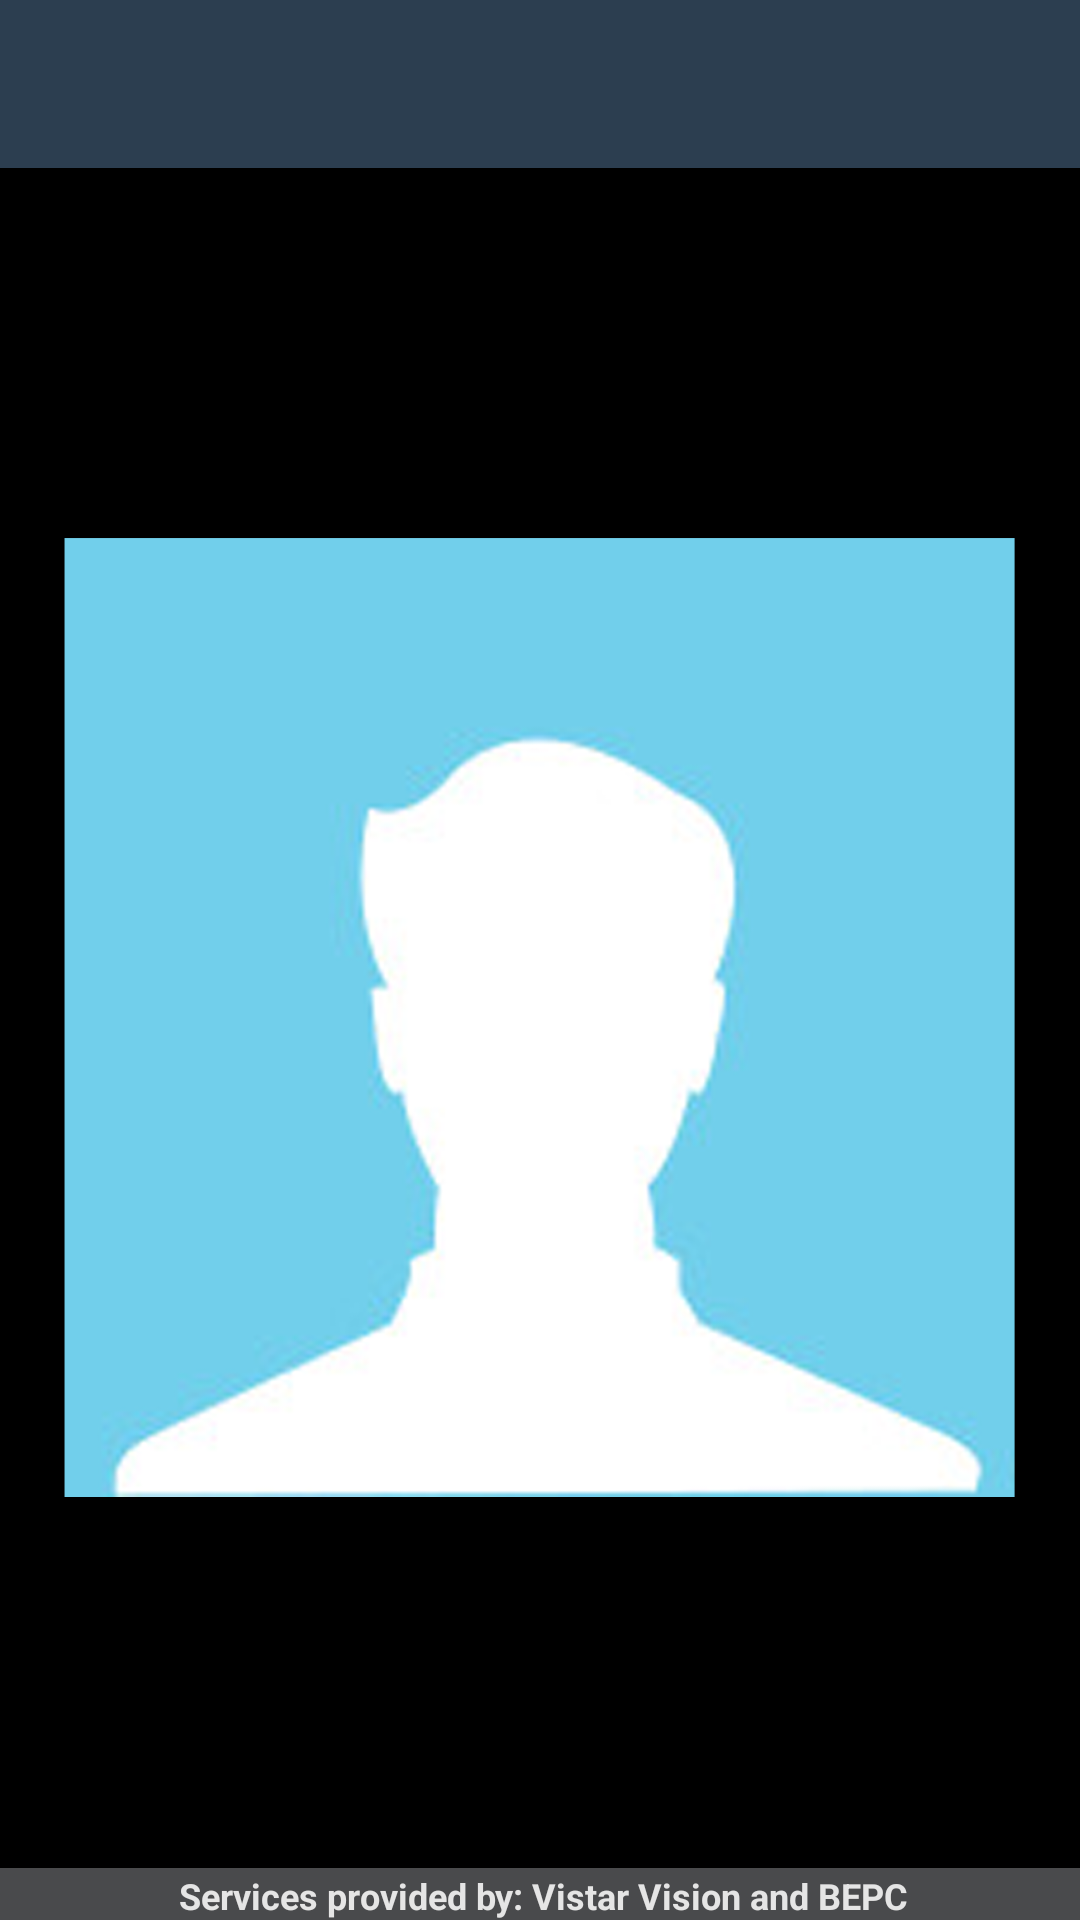

This screen was rendered from an Android layout file. Write that file and the resources it references.
<!-- AndroidManifest.xml: application theme AppTheme -->
<!-- res/layout/activity_view_profile.xml -->
<?xml version="1.0" encoding="utf-8"?>
<RelativeLayout xmlns:android="http://schemas.android.com/apk/res/android"
    xmlns:app="http://schemas.android.com/apk/res-auto"
    android:layout_width="match_parent"
    android:layout_height="wrap_content"
    android:background="#000"
    android:gravity="center">

    <com.google.android.material.appbar.AppBarLayout
        android:id="@+id/appbar_gd"
        android:layout_width="match_parent"
        android:layout_height="wrap_content"
        android:theme="@style/ThemeOverlay.AppCompat.Dark.ActionBar">

        <androidx.appcompat.widget.Toolbar
            android:id="@+id/toolbar_gd"
            android:layout_width="match_parent"
            android:layout_height="?attr/actionBarSize"
            android:background="?attr/colorPrimary"
            app:layout_scrollFlags="scroll|enterAlways"
            app:popupTheme="@style/AppTheme" />
    </com.google.android.material.appbar.AppBarLayout>
    <include
        android:id="@+id/footer"
        layout="@layout/footer"
        android:layout_width="fill_parent"
        android:layout_height="wrap_content"
        android:layout_alignParentBottom="true"/>
    <LinearLayout
        android:layout_width="match_parent"
        android:layout_height="match_parent"
        android:orientation="vertical"
        android:layout_below="@+id/appbar_gd"
        android:gravity="center_vertical|center_horizontal"
        android:layout_above="@+id/ll_btn">
    <ImageView
        android:id="@+id/imgview"
        android:layout_width="match_parent"
        android:layout_height="match_parent"
        android:src="@drawable/man">
    </ImageView>

        <ImageView
            android:id="@+id/edit"
            android:layout_width="wrap_content"
            android:layout_height="wrap_content"
            android:layout_gravity="center_horizontal"
            android:layout_alignParentRight="true"
            android:clickable="true"
            android:src="@android:drawable/ic_menu_edit" />
    </LinearLayout>

    <LinearLayout
        android:layout_width="match_parent"
        android:layout_height="wrap_content"
        android:orientation="horizontal"
        android:id="@+id/ll_btn"
        android:background="#fff"
        android:visibility="gone"
        android:layout_above="@+id/footer"
        android:weightSum="2">

        <Button
            android:id="@+id/btn_upload"
            android:layout_width="fill_parent"
            android:layout_height="wrap_content"
            android:layout_margin="10dp"
            android:layout_weight="1"
            android:background="@drawable/bluegradientbuttonshape"
            android:text="Uploade"
            android:textAllCaps="false"
            android:textColor="#fff"
            android:textSize="15sp" />

        <Button
            android:id="@+id/btn_cancel"
            android:layout_width="fill_parent"
            android:layout_height="wrap_content"
            android:layout_margin="10dp"
            android:layout_weight="1"
            android:background="@drawable/bluegradientbuttonshape"
            android:text="Cancel"
            android:textAllCaps="false"
            android:textColor="#fff"
            android:textSize="15sp" />
    </LinearLayout>

</RelativeLayout>
<!-- res/layout/footer.xml (included above) -->
<?xml version="1.0" encoding="utf-8"?>
<RelativeLayout xmlns:android="http://schemas.android.com/apk/res/android"
    android:layout_width="match_parent"
    android:layout_height="wrap_content"
    android:gravity="center"
    android:orientation="horizontal" >

    <TextView
        android:layout_width="fill_parent"
        android:layout_height="wrap_content"
        android:background="#525355"
        android:gravity="center_horizontal"
        android:paddingLeft="2dp"
        android:paddingTop="1dp"
        android:text="Services provided by: Vistar Vision and BEPC"
        android:textColor="#ffffff"
        android:textSize="12sp"
        android:textStyle="bold"
        android:alpha=".9">
    </TextView>

</RelativeLayout>
<!-- resources referenced by this layout -->
<resources>
  <!-- drawable bluegradientbuttonshape (drawable) -->
  <?xml version="1.0" encoding="utf-8"?>
  <shape xmlns:android="http://schemas.android.com/apk/res/android" android:shape="rectangle" >
      <corners
          android:radius="10dp"
          />
      <gradient
          android:angle="45"
          android:centerX="35%"
          android:centerColor="#303030"
          android:startColor="#5C5C5E"
          android:endColor="#303030"
          android:type="linear"
          />
      <padding
          android:left="0dp"
          android:top="0dp"
          android:right="0dp"
          android:bottom="0dp"
          />
  
      <stroke
          android:width="2dp"
          android:color="#eee"
          />
  </shape>
  <!-- drawable man: png bitmap (drawable, 188273 bytes) -->
  <style name="AppTheme" parent="Theme.AppCompat.Light.NoActionBar">
          
          <item name="colorPrimary">@color/colorPrimary</item>
          <item name="colorPrimaryDark">@color/colorPrimaryDark</item>
          <item name="colorAccent">@color/colorAccent</item>
      </style>
  <color name="colorPrimary">#2C3E50</color>
  <color name="colorPrimaryDark">#2C3E50</color>
  <color name="colorAccent">#D81B60</color>
</resources>
